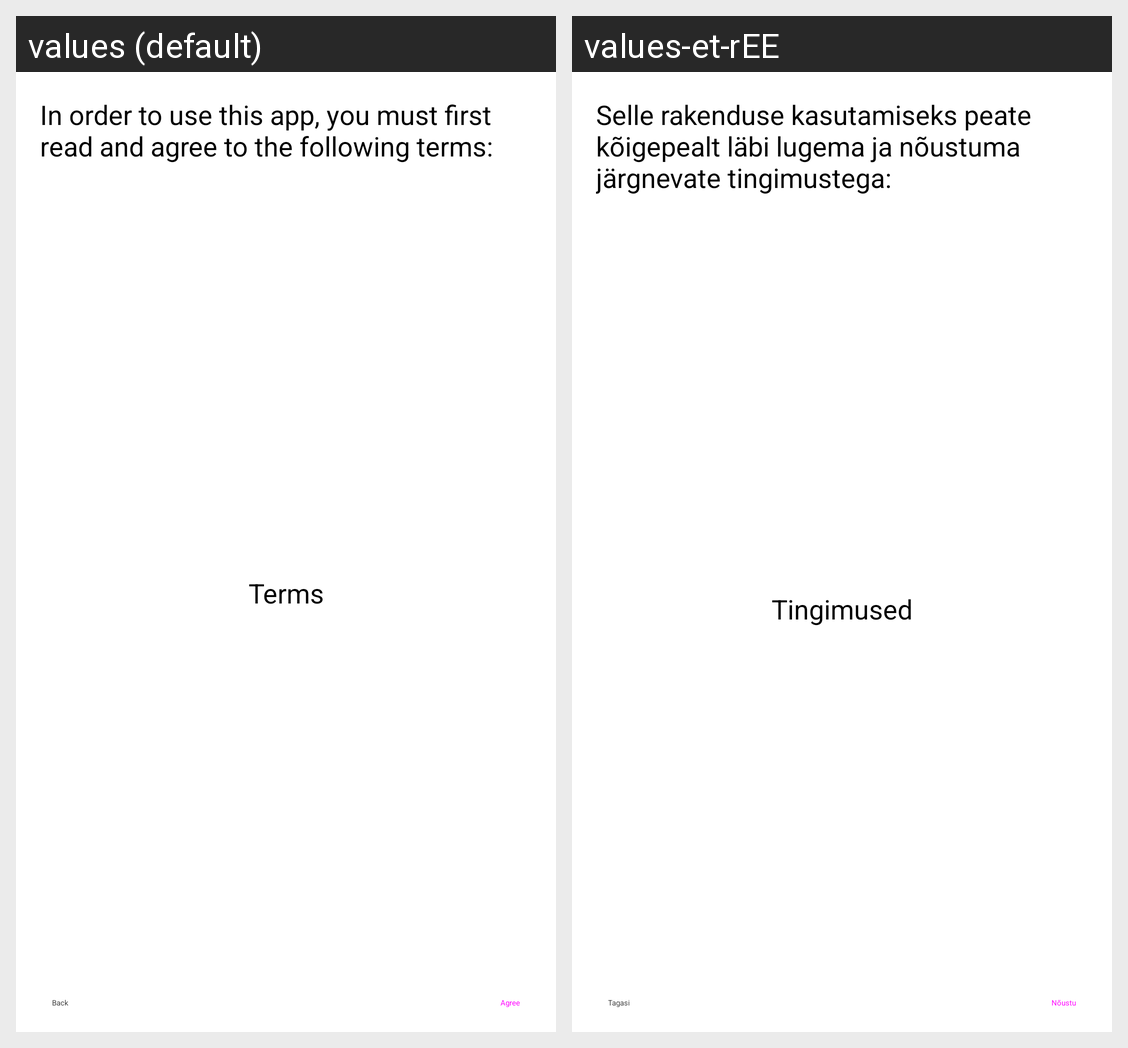

Strings drawn on this Android screen and how each of the app's shown locales translates them:
Android screen res/layout/fragment_terms.xml rendered under 2 locales, left to right: values (default), values-et-rEE. Device: Nexus 5 (rendered at 1080×1920; each locale shown at half size, 540×960, under a caption strip naming it); theme Theme.SpeechDataCollection.
Strings drawn on this screen, with the default value and each locale's value (text and hints the layout hard-codes, and strings that could not be matched under every locale, appear in the picture but are not listed):

terms_instructions
  values: In order to use this app, you must first read and agree to the following terms:
  values-et-rEE: Selle rakenduse kasutamiseks peate kõigepealt läbi lugema ja nõustuma järgnevate tingimustega:

back
  values: Back
  values-et-rEE: Tagasi

agree
  values: Agree
  values-et-rEE: Nõustu

title_terms
  values: Terms
  values-et-rEE: Tingimused
